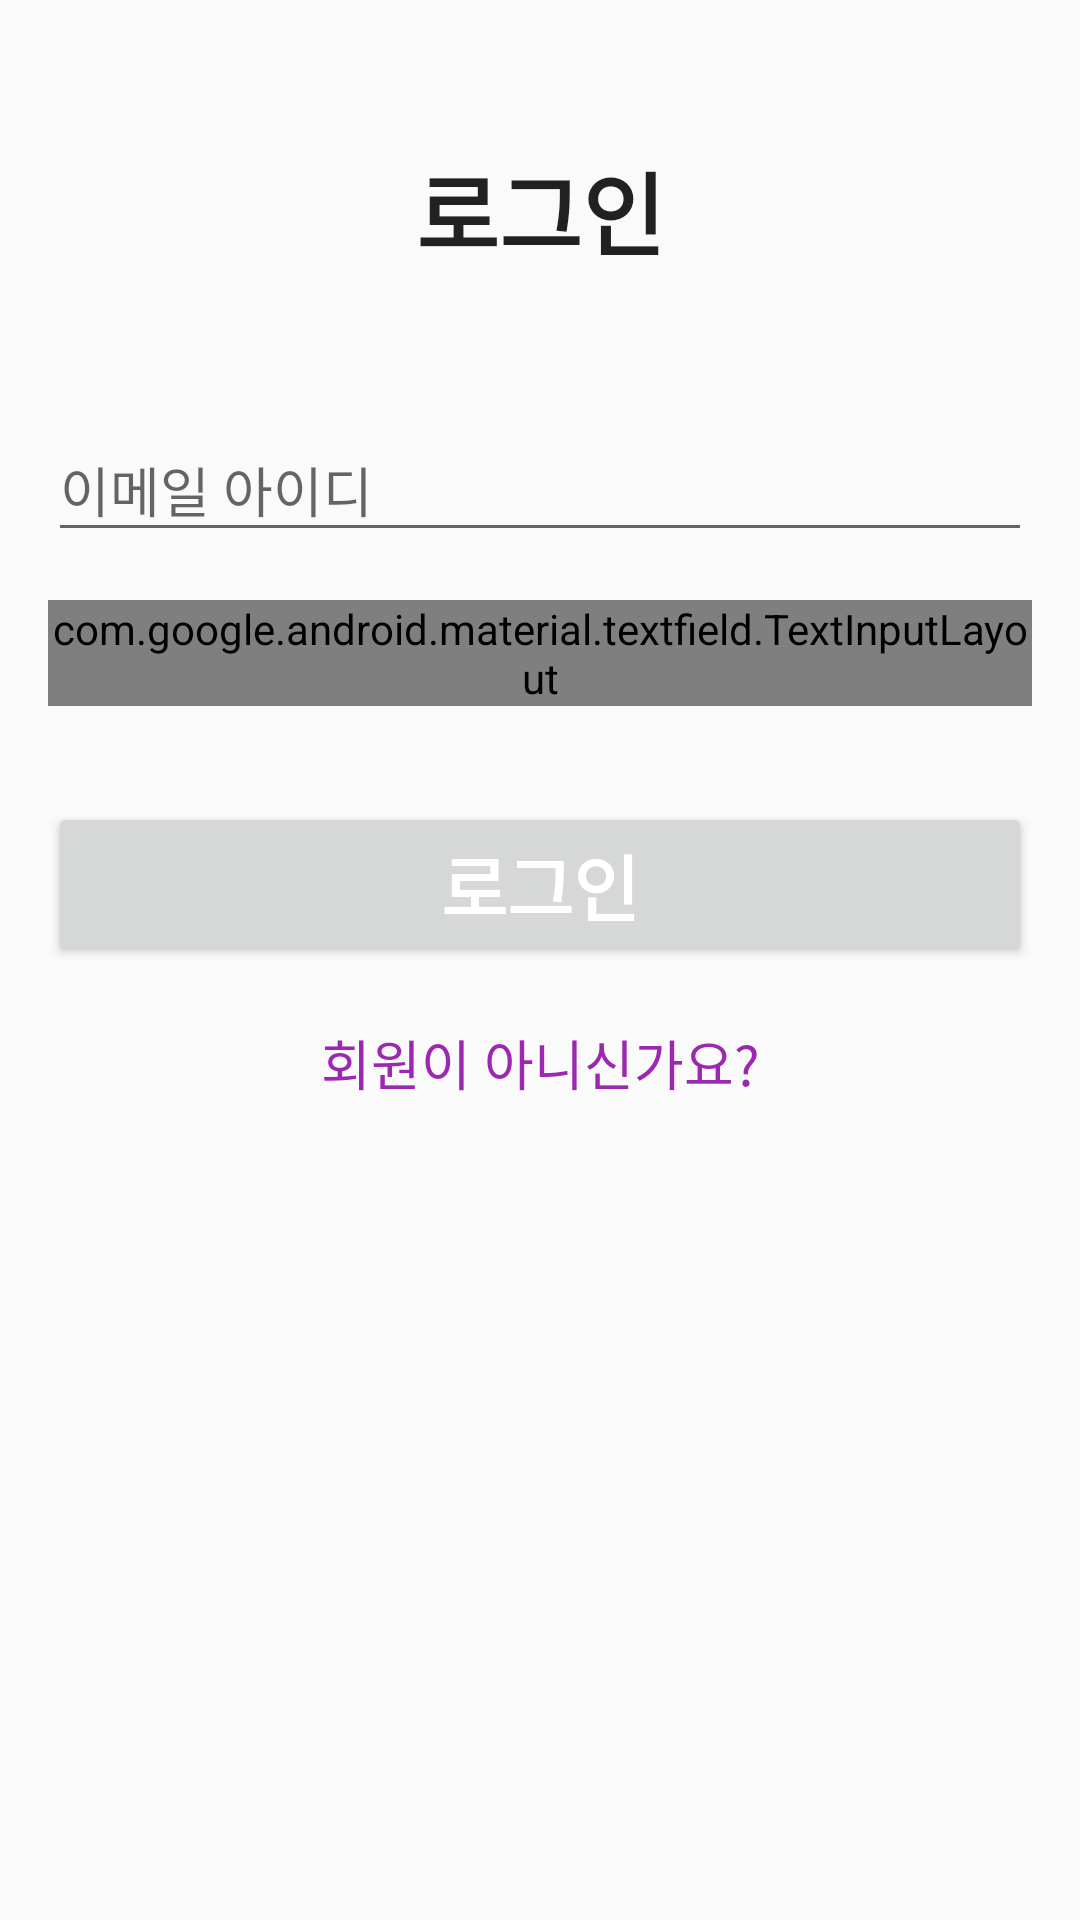

This screen was rendered from an Android layout file. Write that file and the resources it references.
<!-- AndroidManifest.xml: application theme AppTheme -->
<!-- res/layout/activity_login.xml -->
<?xml version="1.0" encoding="utf-8"?>
<androidx.constraintlayout.widget.ConstraintLayout xmlns:android="http://schemas.android.com/apk/res/android"
        xmlns:app="http://schemas.android.com/apk/res-auto"
        xmlns:tools="http://schemas.android.com/tools"
        android:layout_width="match_parent"
        android:layout_height="match_parent">

    <androidx.constraintlayout.widget.ConstraintLayout
            android:id="@+id/loginLayout"
            android:layout_width="match_parent"
            android:layout_height="match_parent">

    <TextView
            android:id="@+id/logInText"
            android:layout_width="wrap_content"
            android:layout_height="wrap_content"
            android:layout_marginTop="48dp"
            android:text="로그인"
            android:textAppearance="@style/TextAppearance.AppCompat.Large"
            android:textSize="30sp"
            android:textStyle="bold"
            app:layout_constraintEnd_toEndOf="parent"
            app:layout_constraintStart_toStartOf="parent"
            app:layout_constraintTop_toTopOf="parent" />

    <com.google.android.material.textfield.TextInputLayout
            android:id="@+id/logInIdInputLayout"
            android:layout_width="0dp"
            android:layout_height="wrap_content"
            android:layout_marginStart="16dp"
            android:layout_marginTop="40dp"
            android:layout_marginEnd="16dp"
            app:layout_constraintEnd_toEndOf="parent"
            app:layout_constraintStart_toStartOf="parent"
            app:layout_constraintTop_toBottomOf="@+id/logInText">

        <com.google.android.material.textfield.TextInputEditText
                android:id="@+id/logInIdInputEditText"
                android:layout_width="match_parent"
                android:layout_height="wrap_content"
                android:hint="이메일 아이디"
                android:inputType="textEmailAddress"
                android:paddingEnd="8dp"
                android:textColorHighlight="#9C27B0"
                android:textColorLink="#9C27B0" />

    </com.google.android.material.textfield.TextInputLayout>

    <com.google.android.material.textfield.TextInputLayout
            android:id="@+id/logInPassInputLayout"
            android:layout_width="match_parent"
            android:layout_height="wrap_content"
            android:layout_marginStart="16dp"
            android:layout_marginTop="16dp"
            android:layout_marginEnd="16dp"
            app:layout_constraintEnd_toEndOf="parent"
            app:layout_constraintStart_toStartOf="parent"
            app:layout_constraintTop_toBottomOf="@+id/logInIdInputLayout"
            app:passwordToggleDrawable="@drawable/toggle_pass"
            app:passwordToggleEnabled="true">

        <com.google.android.material.textfield.TextInputEditText
                android:id="@+id/logInPassInputEditText"
                android:layout_width="match_parent"
                android:layout_height="wrap_content"
                android:hint="비밀번호"
                android:inputType="textPassword"
                android:textColorHighlight="#9C27B0"
                android:textColorLink="#9C27B0" />
    </com.google.android.material.textfield.TextInputLayout>

    <Button
            android:id="@+id/logInButton"
            android:layout_width="0dp"
            android:layout_height="wrap_content"
            android:layout_marginStart="16dp"
            android:layout_marginTop="32dp"
            android:layout_marginEnd="16dp"
            android:text="로그인"
            android:textAppearance="@style/TextAppearance.AppCompat.Large"
            android:textColor="@android:color/white"
            android:textColorLink="#4A148C"
            android:textSize="24sp"
            android:textStyle="bold"
            app:layout_constraintEnd_toEndOf="parent"
            app:layout_constraintStart_toStartOf="parent"
            app:layout_constraintTop_toBottomOf="@+id/logInPassInputLayout" />

    <Button
            android:id="@+id/registerButton"
            style="@style/Widget.AppCompat.Button"
            android:layout_width="0dp"
            android:layout_height="wrap_content"
            android:layout_marginStart="16dp"
            android:layout_marginTop="8dp"
            android:layout_marginEnd="16dp"
            android:background="?selectableItemBackground"
            android:text="회원이 아니신가요?"
            android:textAppearance="@style/TextAppearance.AppCompat.Medium"
            android:textColor="#9C27B0"
            app:layout_constraintEnd_toEndOf="parent"
            app:layout_constraintStart_toStartOf="parent"
            app:layout_constraintTop_toBottomOf="@+id/logInButton" />

    </androidx.constraintlayout.widget.ConstraintLayout>

    <ImageView
            android:id="@+id/fingerprintLayout"
            android:layout_width="match_parent"
            android:layout_height="match_parent"
            android:scaleType="fitXY"
            android:src="@drawable/vable_background"
            android:visibility="invisible" />

</androidx.constraintlayout.widget.ConstraintLayout>
<!-- resources referenced by this layout -->
<resources>
  <!-- drawable toggle_pass (drawable) -->
  <?xml version="1.0" encoding="utf-8"?>
  <selector xmlns:android="http://schemas.android.com/apk/res/android">
      <item android:state_checked="true"
            android:state_pressed="true"
            android:drawable="@drawable/ic_visibility_black_24dp"
      />
      <item android:state_pressed="true" android:drawable="@drawable/ic_visibility_black_24dp"/>
      <item android:state_checked="true" android:drawable="@drawable/ic_visibility_black_24dp"/>
      <item android:drawable="@drawable/ic_visibility_off_black_24dp"/>
  </selector>
  <!-- drawable vable_background: png bitmap (drawable, 29823 bytes) -->
  <style name="AppTheme" parent="Theme.AppCompat.Light.DarkActionBar">
          
          <item name="colorPrimary">@color/colorPrimary</item>
          <item name="colorPrimaryDark">@android:color/black</item>
          <item name="colorAccent">@color/colorAccent</item>
          <item name="colorControlActivated">#9C27B0</item>
          <item name="windowNoTitle">true</item>
      </style>
  <color name="colorPrimary">#008577</color>
  <color name="colorAccent">#D81B60</color>
</resources>
